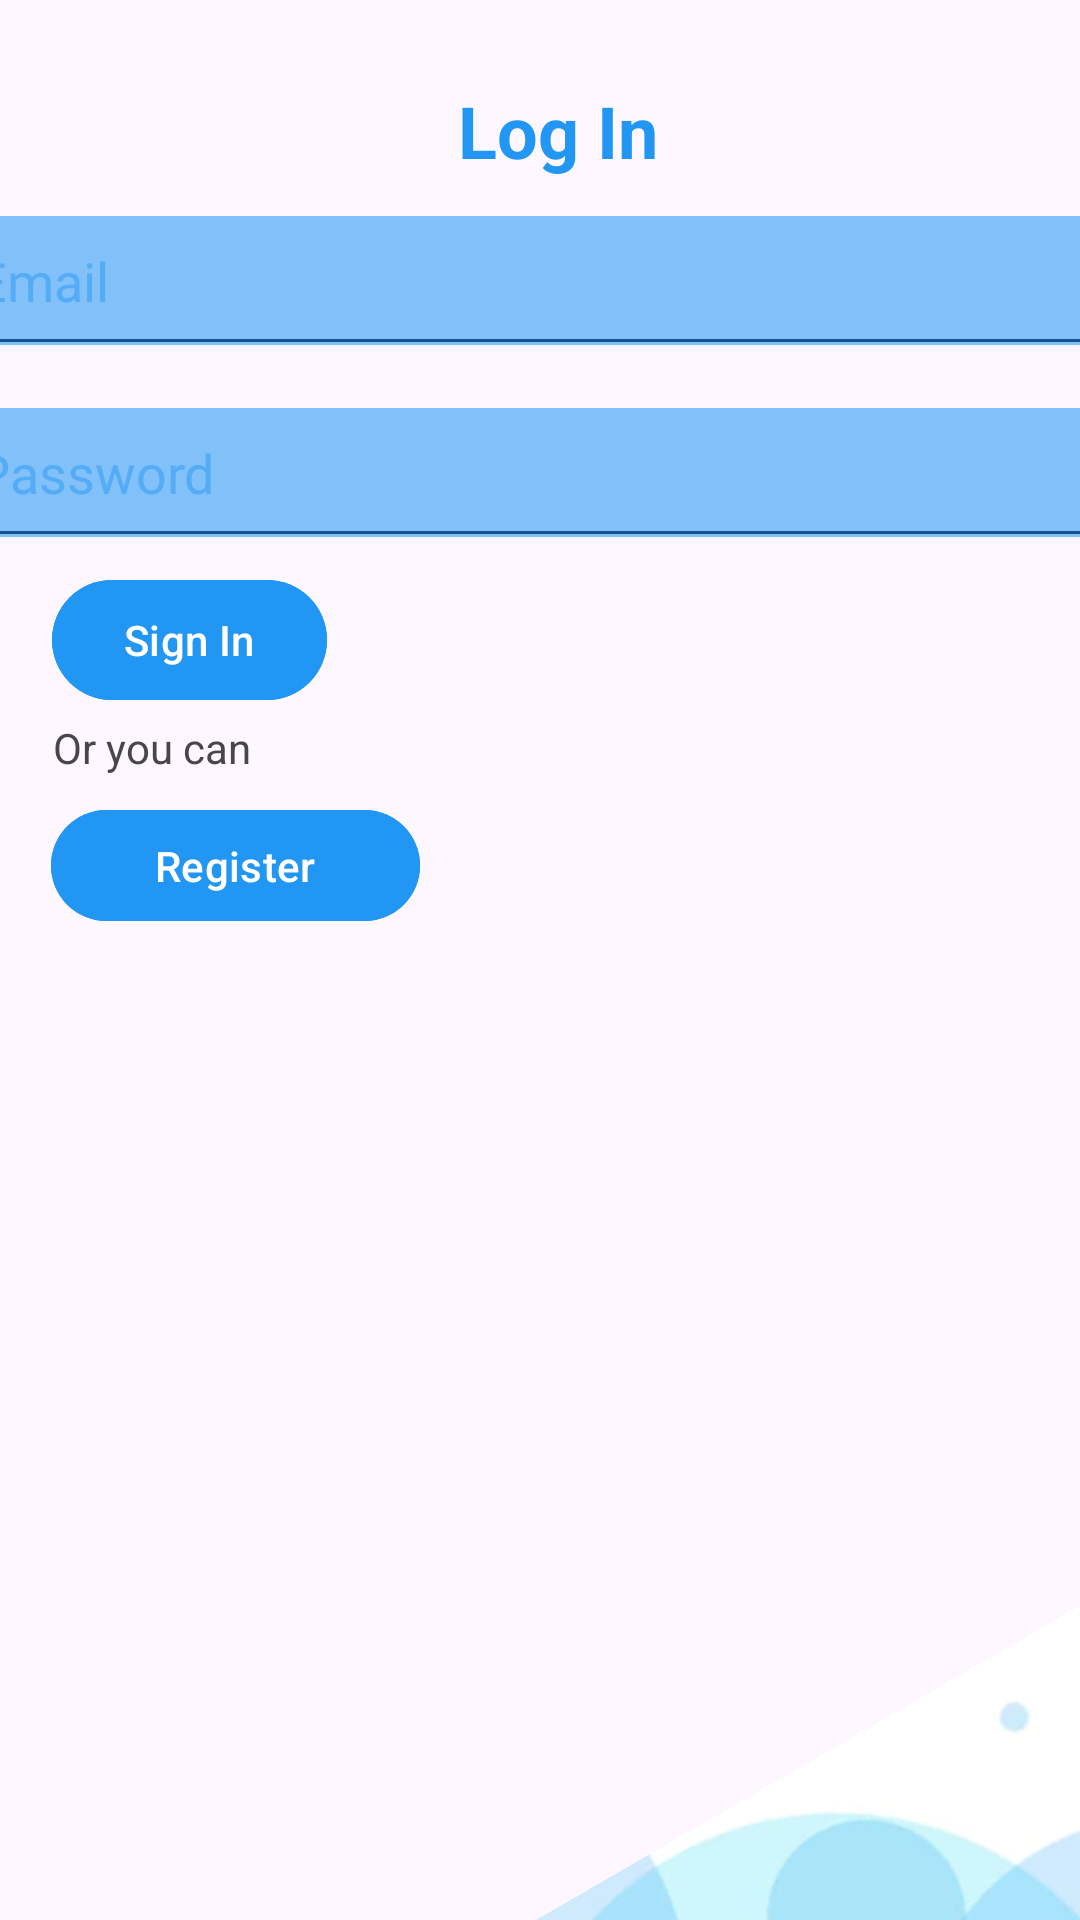

Layout XML and referenced resources for this Android screen:
<!-- AndroidManifest.xml: activity theme Theme.Material3.Light.NoActionBar -->
<!-- res/layout/activity_main.xml -->
<?xml version="1.0" encoding="utf-8"?>
<androidx.constraintlayout.widget.ConstraintLayout xmlns:android="http://schemas.android.com/apk/res/android"
    xmlns:app="http://schemas.android.com/apk/res-auto"
    xmlns:tools="http://schemas.android.com/tools"
    android:id="@+id/Username"
    android:layout_width="match_parent"
    android:layout_height="match_parent"
    tools:context=".MainActivity">


    <TextView
        android:id="@+id/textView"
        android:layout_width="wrap_content"
        android:layout_height="wrap_content"
        android:text="Log In"
        android:textColor="#2196F3"
        android:textSize="24sp"
        android:textStyle="bold"
        app:layout_constraintBottom_toBottomOf="parent"
        app:layout_constraintEnd_toEndOf="parent"
        app:layout_constraintHorizontal_bias="0.52"
        app:layout_constraintStart_toStartOf="parent"
        app:layout_constraintTop_toTopOf="parent"
        app:layout_constraintVertical_bias="0.045" />

    <EditText
        android:id="@+id/pass"
        android:layout_width="379dp"
        android:layout_height="60dp"
        android:backgroundTint="#902196F3"

        android:backgroundTintMode="screen"
        android:ems="10"
        android:hint="Password"
        android:inputType="textPassword"
        android:textColorHint="#7A2196F3"
        app:layout_constraintBottom_toBottomOf="parent"
        app:layout_constraintEnd_toEndOf="parent"
        app:layout_constraintHorizontal_bias="0.656"
        app:layout_constraintStart_toStartOf="parent"
        app:layout_constraintTop_toTopOf="parent"
        app:layout_constraintVertical_bias="0.217"
        app:passwordToggleEnabled= "true" />

    <EditText
        android:id="@+id/email"
        android:layout_width="379dp"
        android:layout_height="60dp"
        android:backgroundTint="#902196F3"
        android:backgroundTintMode="screen"
        android:ems="10"
        android:hint="Email"
        android:inputType="textPersonName"
        android:text=""
        android:textColorHint="#7A2196F3"
        app:layout_constraintBottom_toBottomOf="parent"
        app:layout_constraintEnd_toEndOf="parent"
        app:layout_constraintHorizontal_bias="0.656"
        app:layout_constraintStart_toStartOf="parent"
        app:layout_constraintTop_toTopOf="parent"
        app:layout_constraintVertical_bias="0.107" />

    <Button
        android:id="@+id/button"
        android:layout_width="wrap_content"
        android:layout_height="wrap_content"
        android:backgroundTint="#2196F3"
        android:text="Sign In"
        app:layout_constraintBottom_toBottomOf="parent"
        app:layout_constraintEnd_toEndOf="parent"
        app:layout_constraintHorizontal_bias="0.065"
        app:layout_constraintStart_toStartOf="parent"
        app:layout_constraintTop_toTopOf="parent"
        app:layout_constraintVertical_bias="0.32" />

    <TextView
        android:id="@+id/textView4"
        android:layout_width="wrap_content"
        android:layout_height="wrap_content"
        android:text="Or you can"
        app:layout_constraintBottom_toBottomOf="parent"
        app:layout_constraintEnd_toEndOf="parent"
        app:layout_constraintHorizontal_bias="0.06"
        app:layout_constraintStart_toStartOf="parent"
        app:layout_constraintTop_toTopOf="parent"
        app:layout_constraintVertical_bias="0.386" />

    <Button
        android:id="@+id/button2"
        android:layout_width="123dp"
        android:layout_height="45dp"
        android:autoText="false"
        android:backgroundTint="#2196F3"
        android:text="Register"
        app:layout_constraintBottom_toBottomOf="parent"
        app:layout_constraintEnd_toEndOf="parent"
        app:layout_constraintHorizontal_bias="0.072"
        app:layout_constraintStart_toStartOf="parent"
        app:layout_constraintTop_toTopOf="parent"
        app:layout_constraintVertical_bias="0.447" />

    <ImageView
        android:id="@+id/imageView2"
        android:layout_width="484dp"
        android:layout_height="388dp"
        android:layout_marginTop="596dp"
        android:rotation="150"
        app:layout_constraintTop_toTopOf="parent"
        app:srcCompat="@drawable/bg1"
        tools:layout_editor_absoluteX="3dp" />
</androidx.constraintlayout.widget.ConstraintLayout>
<!-- resources referenced by this layout -->
<resources>
  <!-- drawable bg1: webp bitmap (drawable, 14708 bytes) -->
</resources>
